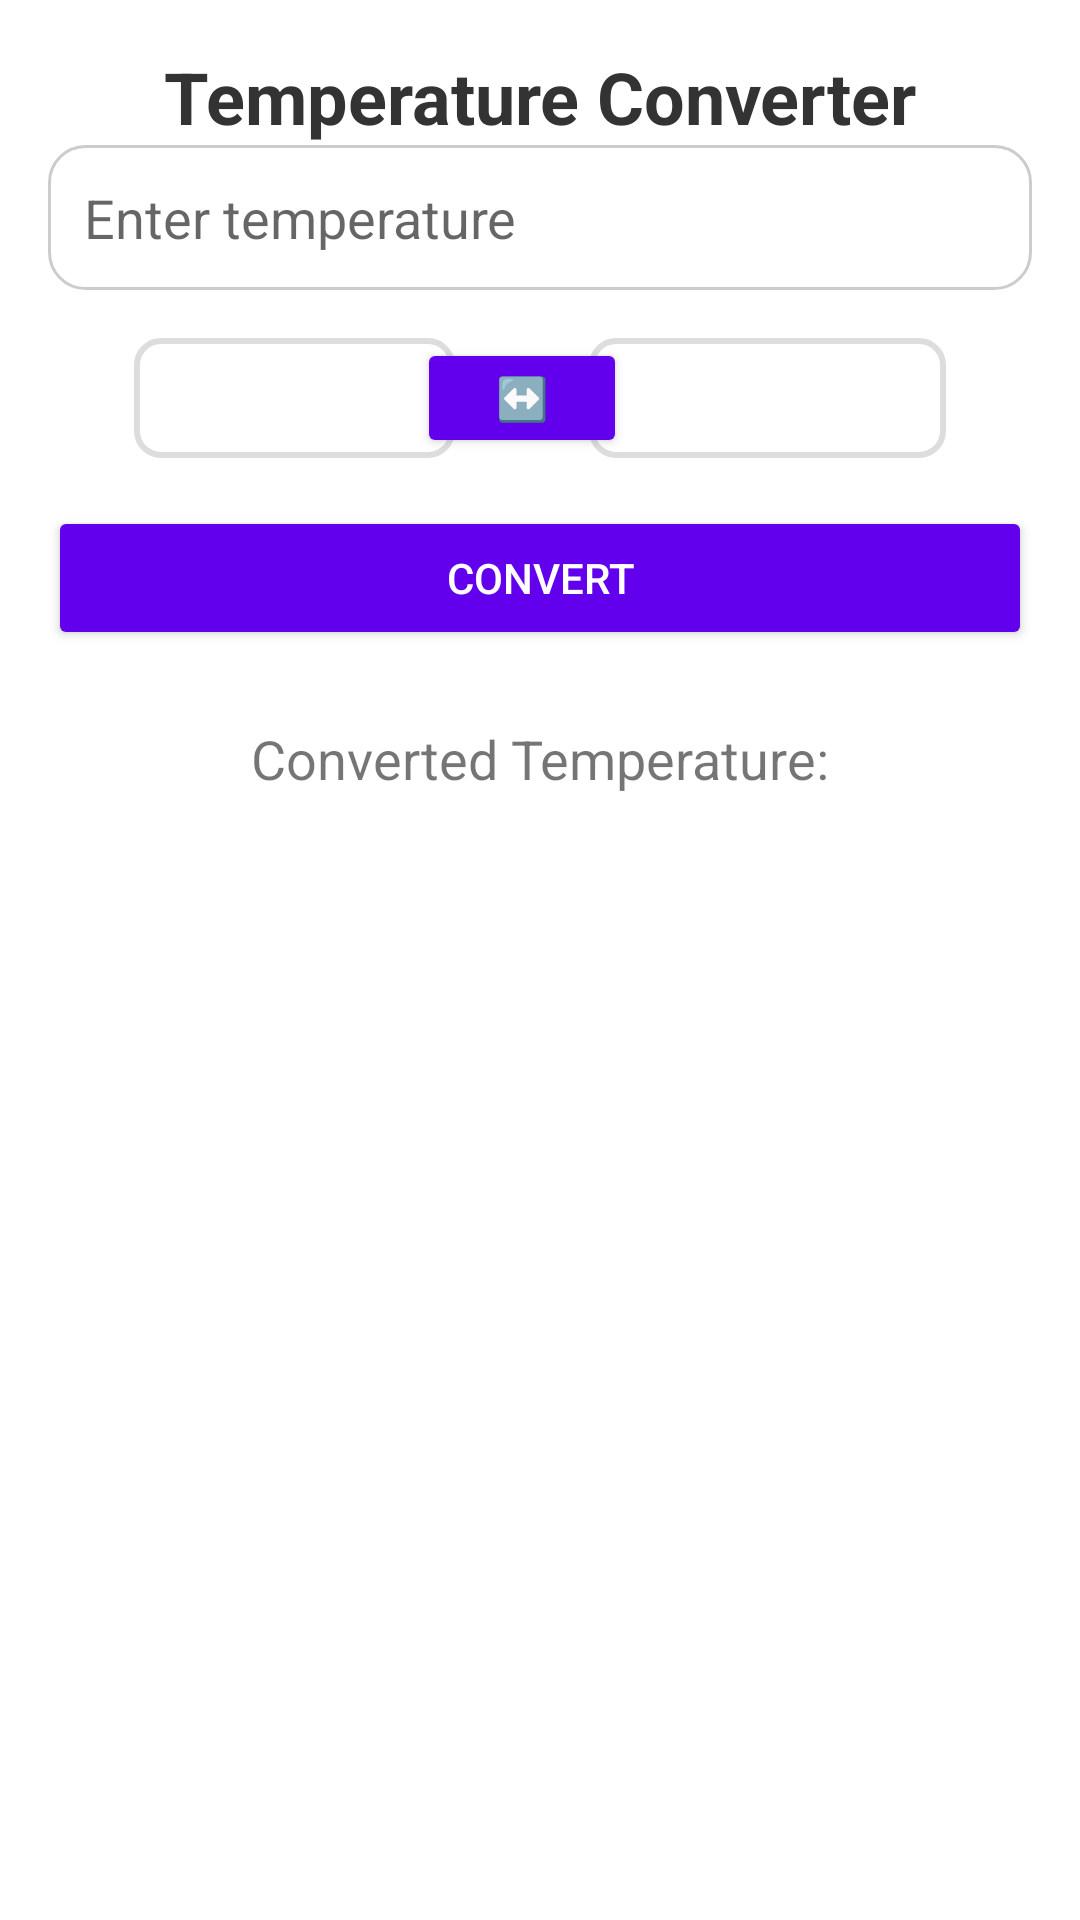

Android layout source for this screen:
<!-- AndroidManifest.xml: application theme Theme.MODIL -->
<!-- res/layout/fragment_suhu.xml -->
<?xml version="1.0" encoding="utf-8"?>
<androidx.constraintlayout.widget.ConstraintLayout xmlns:android="http://schemas.android.com/apk/res/android"
    xmlns:app="http://schemas.android.com/apk/res-auto"
    xmlns:tools="http://schemas.android.com/tools"
    android:layout_width="match_parent"
    android:layout_height="match_parent"
    tools:context=".ui.suhu.SuhuFragment"
    android:padding="16dp">

    
    <TextView
        android:id="@+id/text_titles"
        android:layout_width="wrap_content"
        android:layout_height="wrap_content"
        android:text="Temperature Converter"
        android:textSize="24sp"
        android:textStyle="bold"
        android:layout_marginBottom="16dp"
        android:textColor="#333333"
        app:layout_constraintTop_toTopOf="parent"
        app:layout_constraintStart_toStartOf="parent"
        app:layout_constraintEnd_toEndOf="parent" />

    
    <EditText
        android:id="@+id/input_temperatures"
        android:layout_width="0dp"
        android:layout_height="wrap_content"
        android:hint="Enter temperature"
        android:inputType="numberDecimal"
        android:padding="12dp"
        android:background="@drawable/rounded_edittext"
        android:textSize="18sp"
        app:layout_constraintTop_toBottomOf="@id/text_titles"
        app:layout_constraintStart_toStartOf="parent"
        app:layout_constraintEnd_toEndOf="parent" />

    
    <Spinner
        android:id="@+id/spinner_from_units"
        android:layout_width="107dp"
        android:layout_height="40dp"
        android:layout_marginTop="16dp"
        android:layout_marginEnd="8dp"
        android:background="@drawable/rounded_spinner"
        app:layout_constraintEnd_toStartOf="@id/spinner_to_units"
        app:layout_constraintStart_toStartOf="parent"
        app:layout_constraintTop_toBottomOf="@id/input_temperatures"
        tools:entries="@array/temperature_units_array" />

    
    <Spinner
        android:id="@+id/spinner_to_units"
        android:layout_width="119dp"
        android:layout_height="40dp"
        android:layout_marginStart="8dp"
        android:layout_marginTop="16dp"
        android:background="@drawable/rounded_spinner"
        app:layout_constraintEnd_toEndOf="parent"
        app:layout_constraintStart_toEndOf="@id/spinner_from_units"
        app:layout_constraintTop_toBottomOf="@id/input_temperatures"
        tools:entries="@array/temperature_units_array" />

    
    <Button
        android:id="@+id/button_converts"
        android:layout_width="0dp"
        android:layout_height="wrap_content"
        android:text="Convert"
        android:layout_marginTop="16dp"
        android:backgroundTint="@color/colorPrimary"
        android:textColor="@android:color/white"
        app:layout_constraintTop_toBottomOf="@id/spinner_from_units"
        app:layout_constraintStart_toStartOf="parent"
        app:layout_constraintEnd_toEndOf="parent" />

    
    <Button
        android:id="@+id/button_swaps"
        android:layout_width="70dp"
        android:layout_height="40dp"
        android:text="↔️"
        android:layout_marginTop="16dp"
        android:backgroundTint="@color/colorPrimary"
        android:textColor="@android:color/white"
        app:layout_constraintTop_toBottomOf="@id/input_temperatures"
        app:layout_constraintStart_toEndOf="@id/spinner_from_units"
        app:layout_constraintEnd_toStartOf="@id/spinner_to_units"
        app:layout_constraintBottom_toBottomOf="@id/spinner_from_units"
        android:layout_marginStart="8dp"
        android:layout_marginEnd="8dp" />

    
    <TextView
        android:id="@+id/text_results"
        android:layout_width="wrap_content"
        android:layout_height="wrap_content"
        android:text="Converted Temperature:"
        android:textSize="18sp"
        android:layout_marginTop="24dp"
        app:layout_constraintTop_toBottomOf="@id/button_converts"
        app:layout_constraintStart_toStartOf="parent"
        app:layout_constraintEnd_toEndOf="parent" />

</androidx.constraintlayout.widget.ConstraintLayout>
<!-- resources referenced by this layout -->
<resources>
  <string-array name="temperature_units_array">
          <item>Celsius</item>
          <item>Fahrenheit</item>
          <item>Kelvin</item>
          
      </string-array>
  <!-- drawable rounded_edittext (drawable) -->
  <shape xmlns:android="http://schemas.android.com/apk/res/android">
      <corners android:radius="12dp"/>
      <solid android:color="@android:color/white"/>
      <stroke android:width="1dp" android:color="#CCCCCC"/>
  </shape>
  <!-- drawable rounded_spinner (drawable) -->
  <?xml version="1.0" encoding="utf-8"?>
  <shape xmlns:android="http://schemas.android.com/apk/res/android"
      android:shape="rectangle">
  
      
      <solid android:color="#FFFFFF" />
  
      
      <stroke
          android:width="2dp"
          android:color="#DDDDDD" />
  
      
      <corners android:radius="8dp" />
  
      
      <padding
          android:left="8dp"
          android:right="8dp"
          android:top="4dp"
          android:bottom="4dp" />
  </shape>
  <style name="Theme.MODIL" parent="Theme.MaterialComponents.DayNight.DarkActionBar">
          
          <item name="colorPrimary">@color/purple_500</item>
          <item name="colorPrimaryVariant">@color/purple_700</item>
          <item name="colorOnPrimary">@color/white</item>
          
          <item name="colorSecondary">@color/teal_200</item>
          <item name="colorSecondaryVariant">@color/teal_700</item>
          <item name="colorOnSecondary">@color/black</item>
          
          <item name="android:statusBarColor">?attr/colorPrimaryVariant</item>
          
      </style>
  <!-- not gathered from this repository: default colours our renderer supplied (Android Studio template values) -->
  <color name="purple_500">#FF6200EE</color>
  <color name="purple_700">#FF3700B3</color>
  <color name="teal_200">#FF03DAC5</color>
  <color name="teal_700">#FF018786</color>
  <color name="black">#FF000000</color>
  <color name="white">#FFFFFFFF</color>
  <color name="colorPrimary">#FF6200EE</color>
</resources>
